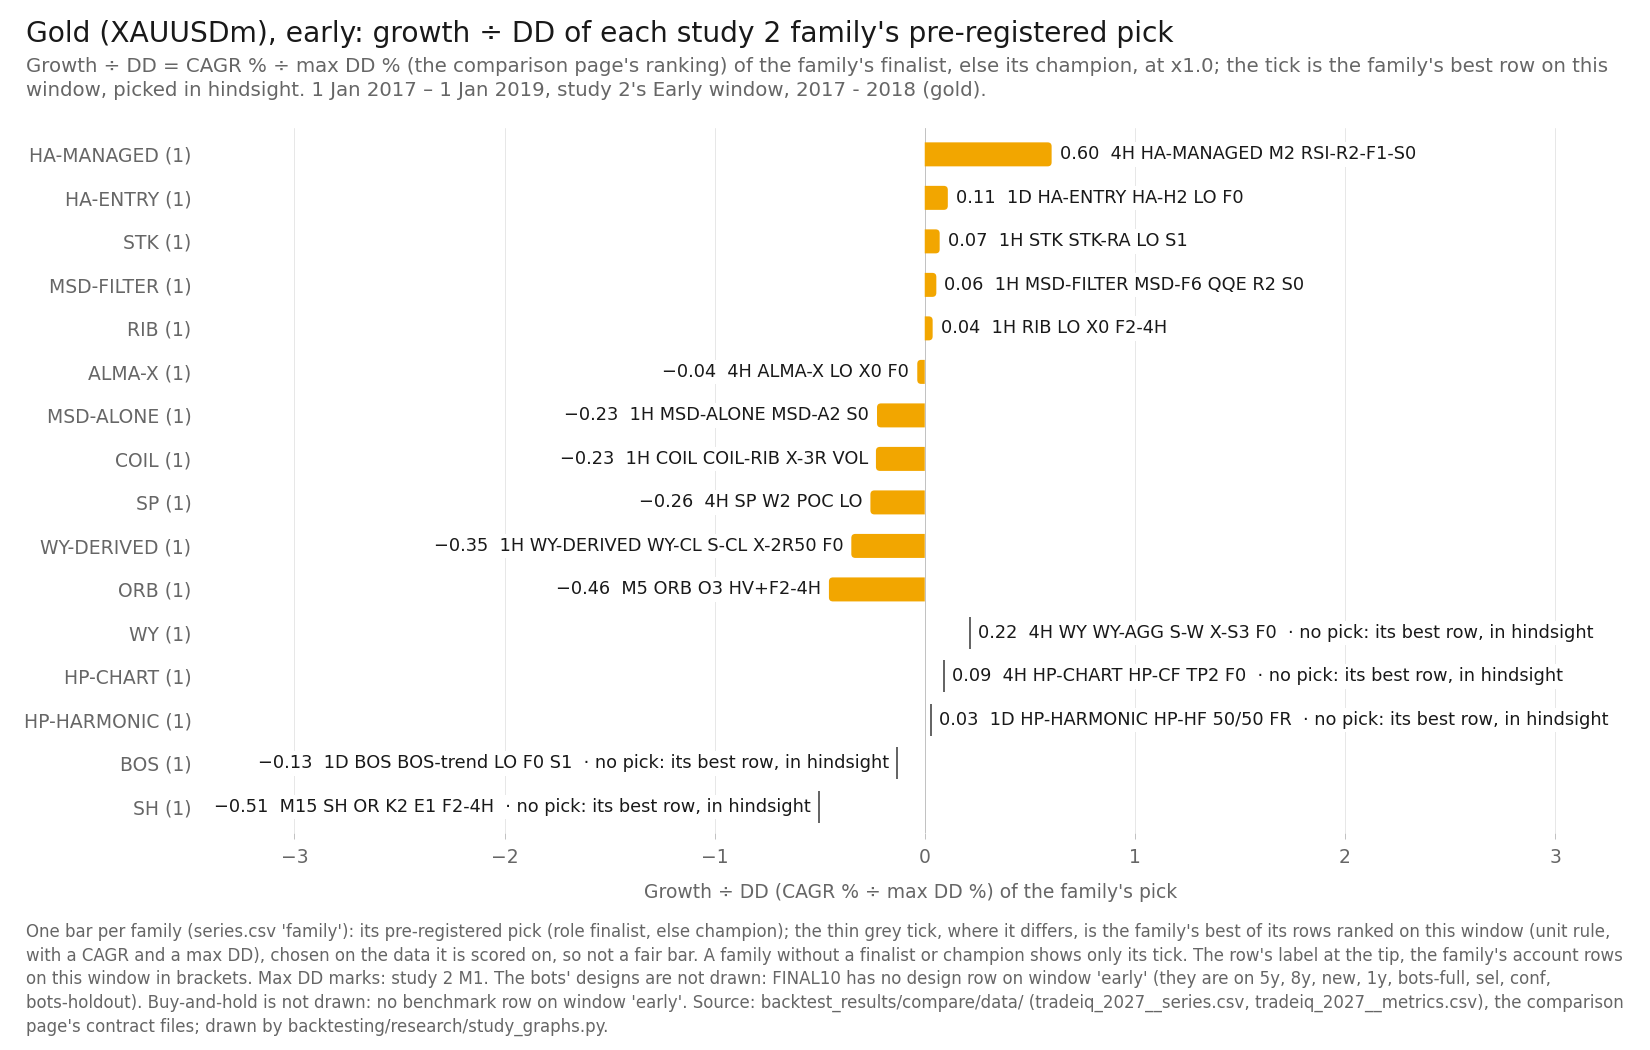

The data file committed next to this chart (first rows):
item, series_id, label, group, role, family, key, final_usd, curve_last_usd, cagr_pct, max_dd_pct, dd_marks, growth_dd, daily_close_dd_pct, x, y, notes
bar, tradeiq_2027:XAUUSDm|4H|HA-MANAGED|M2|RS…, 4H HA-MANAGED M2 RSI-R2-F1-S0, pick, champion, HA-MANAGED, , 2075, , 1.864, 3.087, M1, 0.6039, , 0.6039, , pre-registered pick
bar, tradeiq_2027:XAUUSDm|1D|HA-ENTRY|HA-H2|L…, 1D HA-ENTRY HA-H2 LO F0, pick, champion, HA-ENTRY, , 2039, , 0.9807, 8.931, M1, 0.1098, , 0.1098, , pre-registered pick
bar, tradeiq_2027:XAUUSDm|1H|STK|STK-RA|LO|S1, 1H STK STK-RA LO S1, pick, finalist, STK, , 2013, , 0.3170, 4.462, M1, 0.07104, , 0.07104, , pre-registered pick
bar, tradeiq_2027:XAUUSDm|1H|MSD-FILTER|MSD-F…, 1H MSD-FILTER MSD-F6 QQE R2 S0, pick, champion, MSD-FILTER, , 2015, , 0.3785, 6.866, M1, 0.05513, , 0.05513, , pre-registered pick
bar, tradeiq_2027:XAUUSDm|1H|RIB|LO|X0|F2-4H, 1H RIB LO X0 F2-4H, pick, finalist, RIB, , 2007, , 0.1830, 4.864, M1, 0.03763, , 0.03763, , pre-registered pick
bar, tradeiq_2027:XAUUSDm|4H|ALMA-X|LO|X0|F0, 4H ALMA-X LO X0 F0, pick, champion, ALMA-X, , 1991, , -0.2305, 6.479, M1, -0.03558, , -0.03558, , pre-registered pick
bar, tradeiq_2027:XAUUSDm|1H|MSD-ALONE|MSD-A2…, 1H MSD-ALONE MSD-A2 S0, pick, champion, MSD-ALONE, , 1928, , -1.826, 8.039, M1, -0.2272, , -0.2272, , pre-registered pick
bar, tradeiq_2027:XAUUSDm|1H|COIL|COIL-RIB|X-…, 1H COIL COIL-RIB X-3R VOL, pick, finalist, COIL, , 1964, , -0.9157, 3.942, M1, -0.2323, , -0.2323, , pre-registered pick
bar, tradeiq_2027:XAUUSDm|4H|SP|W2|POC|LO, 4H SP W2 POC LO, pick, champion, SP, , 1949, , -1.295, 5.009, M1, -0.2586, , -0.2586, , pre-registered pick
bar, tradeiq_2027:XAUUSDm|1H|WY-DERIVED|WY-CL…, 1H WY-DERIVED WY-CL S-CL X-2R50 F0, pick, champion, WY-DERIVED, , 1958, , -1.068, 3.056, M1, -0.3495, , -0.3495, , pre-registered pick
bar, tradeiq_2027:XAUUSDm|M5|ORB|O3|HV+F2-4H, M5 ORB O3 HV+F2-4H, pick, champion, ORB, , 1913, , -2.199, 4.822, M1, -0.456, , -0.456, , pre-registered pick
tick, tradeiq_2027:XAUUSDm|4H|WY|WY-AGG|S-W|X-…, 4H WY WY-AGG S-W X-S3 F0, best, variant, WY, , 2011, , 0.2869, 1.332, M1, 0.2154, , 0.2154, , the family's best row on this window, pi…
tick, tradeiq_2027:XAUUSDm|4H|HP-CHART|HP-CF|T…, 4H HP-CHART HP-CF TP2 F0, best, variant, HP-CHART, , 2013, , 0.3310, 3.536, M1, 0.09361, , 0.09361, , the family's best row on this window, pi…
tick, tradeiq_2027:XAUUSDm|1D|HP-HARMONIC|HP-H…, 1D HP-HARMONIC HP-HF 50/50 FR, best, variant, HP-HARMONIC, , 2000, , 0.0098, 0.3544, M1, 0.02765, , 0.02765, , the family's best row on this window, pi…
tick, tradeiq_2027:XAUUSDm|1D|BOS|BOS-trend|LO…, 1D BOS BOS-trend LO F0 S1, best, variant, BOS, , 1966, , -0.8658, 6.575, M1, -0.1317, , -0.1317, , the family's best row on this window, pi…
tick, tradeiq_2027:XAUUSDm|M15|SH|OR|K2|E1|F2-…, M15 SH OR K2 E1 F2-4H, best, variant, SH, , 1869, , -3.34, 6.611, M1, -0.5053, , -0.5053, , the family's best row on this window, pi…
